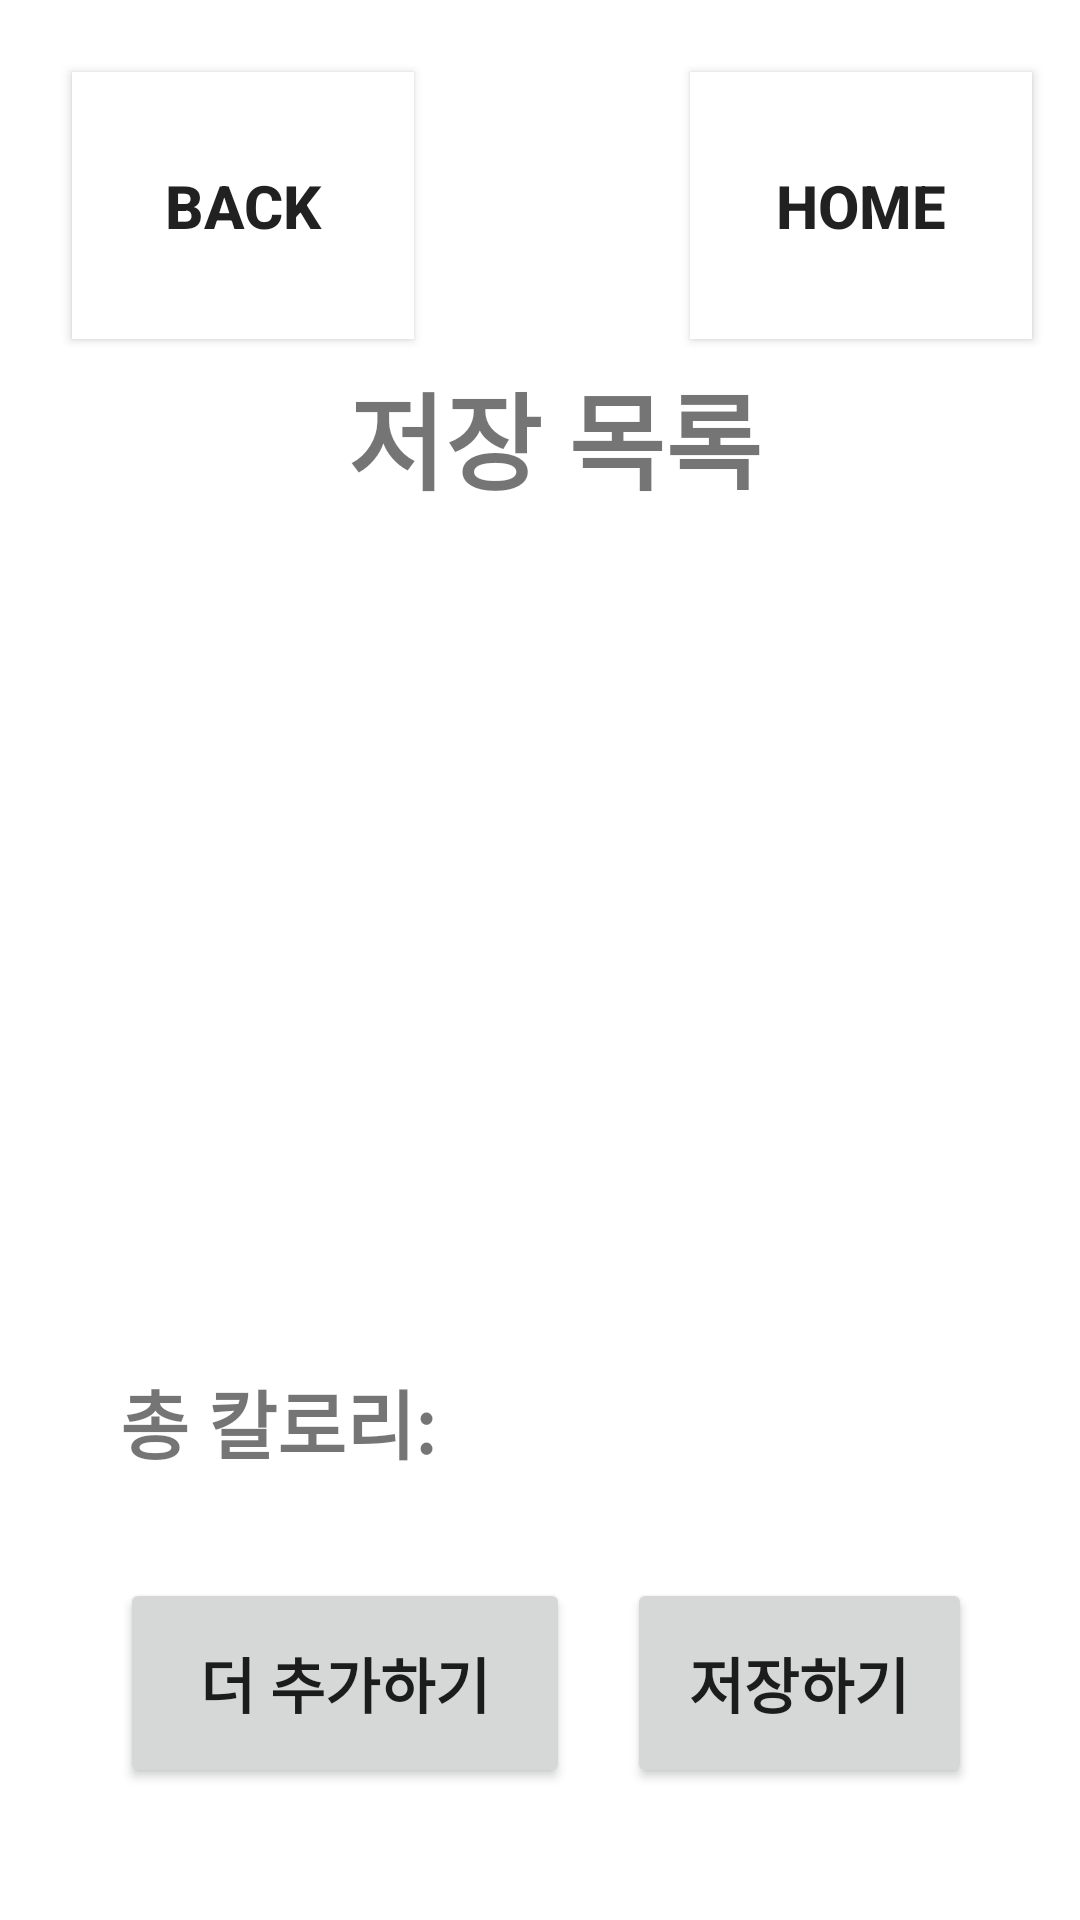

The Android layout XML behind this screen, and the referenced resources:
<!-- AndroidManifest.xml: application theme Theme.MyRecipeCalorie -->
<!-- res/layout/activity_search3.xml -->
<?xml version="1.0" encoding="utf-8"?>
<androidx.constraintlayout.widget.ConstraintLayout xmlns:android="http://schemas.android.com/apk/res/android"
    xmlns:app="http://schemas.android.com/apk/res-auto"
    xmlns:tools="http://schemas.android.com/tools"
    android:layout_width="match_parent"
    android:layout_height="match_parent"
    tools:context=".SearchActivity3">
    <Button
        android:id="@+id/button32"
        android:layout_width="114dp"
        android:layout_height="89dp"
        android:layout_marginStart="24dp"
        android:layout_marginTop="24dp"
        android:background="@color/white"
        android:text="Back"
        android:textSize="20sp"
        android:textStyle="bold"
        app:layout_constraintStart_toStartOf="parent"
        app:layout_constraintTop_toTopOf="parent" />

    <Button
        android:id="@+id/button33"
        android:layout_width="114dp"
        android:layout_height="89dp"
        android:layout_marginTop="24dp"
        android:layout_marginEnd="16dp"
        android:background="@color/white"
        android:text="Home"
        android:textSize="20sp"
        android:textStyle="bold"
        app:layout_constraintEnd_toEndOf="parent"
        app:layout_constraintTop_toTopOf="parent" />

    <Button
        android:id="@+id/button34"
        android:layout_width="150dp"
        android:layout_height="70dp"
        android:layout_marginStart="40dp"
        android:layout_marginBottom="44dp"
        android:text="더 추가하기"
        android:textSize="20dp"
        android:textStyle="bold"
        app:layout_constraintBottom_toBottomOf="parent"
        app:layout_constraintEnd_toStartOf="@+id/button31"
        app:layout_constraintHorizontal_bias="0.503"
        app:layout_constraintStart_toStartOf="parent" />

    <Button
        android:id="@+id/button35"
        android:layout_width="115dp"
        android:layout_height="70dp"
        android:layout_marginEnd="36dp"
        android:layout_marginBottom="44dp"
        android:text="저장하기"
        android:textSize="20dp"
        android:textStyle="bold"
        app:layout_constraintBottom_toBottomOf="parent"
        app:layout_constraintEnd_toEndOf="parent" />

    <TextView
        android:id="@+id/textView3"
        android:layout_width="wrap_content"
        android:layout_height="wrap_content"
        android:layout_marginTop="120dp"
        android:text="저장 목록"
        android:textSize="35sp"
        android:textStyle="bold"
        app:layout_constraintEnd_toEndOf="parent"
        app:layout_constraintHorizontal_bias="0.523"
        app:layout_constraintStart_toStartOf="parent"
        app:layout_constraintTop_toTopOf="parent" />

    <ScrollView
        android:id="@+id/scrollView3"
        android:layout_width="336dp"
        android:layout_height="273dp"
        android:layout_marginBottom="224dp"
        app:layout_constraintBottom_toBottomOf="parent"
        app:layout_constraintEnd_toEndOf="parent"
        app:layout_constraintHorizontal_bias="0.493"
        app:layout_constraintStart_toStartOf="parent">

        <LinearLayout
            android:layout_width="match_parent"
            android:layout_height="wrap_content"
            android:orientation="vertical">

            <TextView
                android:id="@+id/textView2"
                android:layout_width="match_parent"
                android:layout_height="wrap_content"
                android:text=""
                android:textSize="25sp" />
        </LinearLayout>
    </ScrollView>

    <TextView
        android:id="@+id/text1"
        android:layout_width="wrap_content"
        android:layout_height="wrap_content"
        android:layout_marginStart="40dp"
        android:layout_marginBottom="148dp"
        android:text="총 칼로리: "
        android:textSize="25sp"
        android:textStyle="bold"
        app:layout_constraintBottom_toBottomOf="parent"
        app:layout_constraintStart_toStartOf="parent"
        app:layout_constraintTop_toBottomOf="@+id/scrollView2"
        app:layout_constraintVertical_bias="1.0" />

    <TextView
        android:id="@+id/text2"
        android:layout_width="wrap_content"
        android:layout_height="wrap_content"
        android:layout_marginEnd="88dp"
        android:layout_marginBottom="148dp"
        android:text=""
        android:textSize="25sp"
        android:textStyle="bold"
        app:layout_constraintBottom_toBottomOf="parent"
        app:layout_constraintEnd_toEndOf="parent"
        app:layout_constraintHorizontal_bias="0.0"
        app:layout_constraintStart_toEndOf="@+id/text1" />
</androidx.constraintlayout.widget.ConstraintLayout>
<!-- resources referenced by this layout -->
<resources>
  <style name="Theme.MyRecipeCalorie" parent="Theme.MaterialComponents.DayNight.DarkActionBar">
          
          <item name="colorPrimary">#1976D2</item>
          <item name="colorPrimaryVariant">#1976D2</item>
          <item name="colorOnPrimary">@color/white</item>
          
          <item name="colorSecondary">@color/teal_200</item>
          <item name="colorSecondaryVariant">@color/teal_700</item>
          <item name="colorOnSecondary">@color/black</item>
          
          <item name="android:statusBarColor" tools:targetApi="l">?attr/colorPrimaryVariant</item>
          
      </style>
  <!-- not gathered from this repository: default colours our renderer supplied (Android Studio template values) -->
  <color name="teal_200">#FF03DAC5</color>
  <color name="teal_700">#FF018786</color>
  <color name="black">#FF000000</color>
  <color name="white">#FFFFFFFF</color>
</resources>
